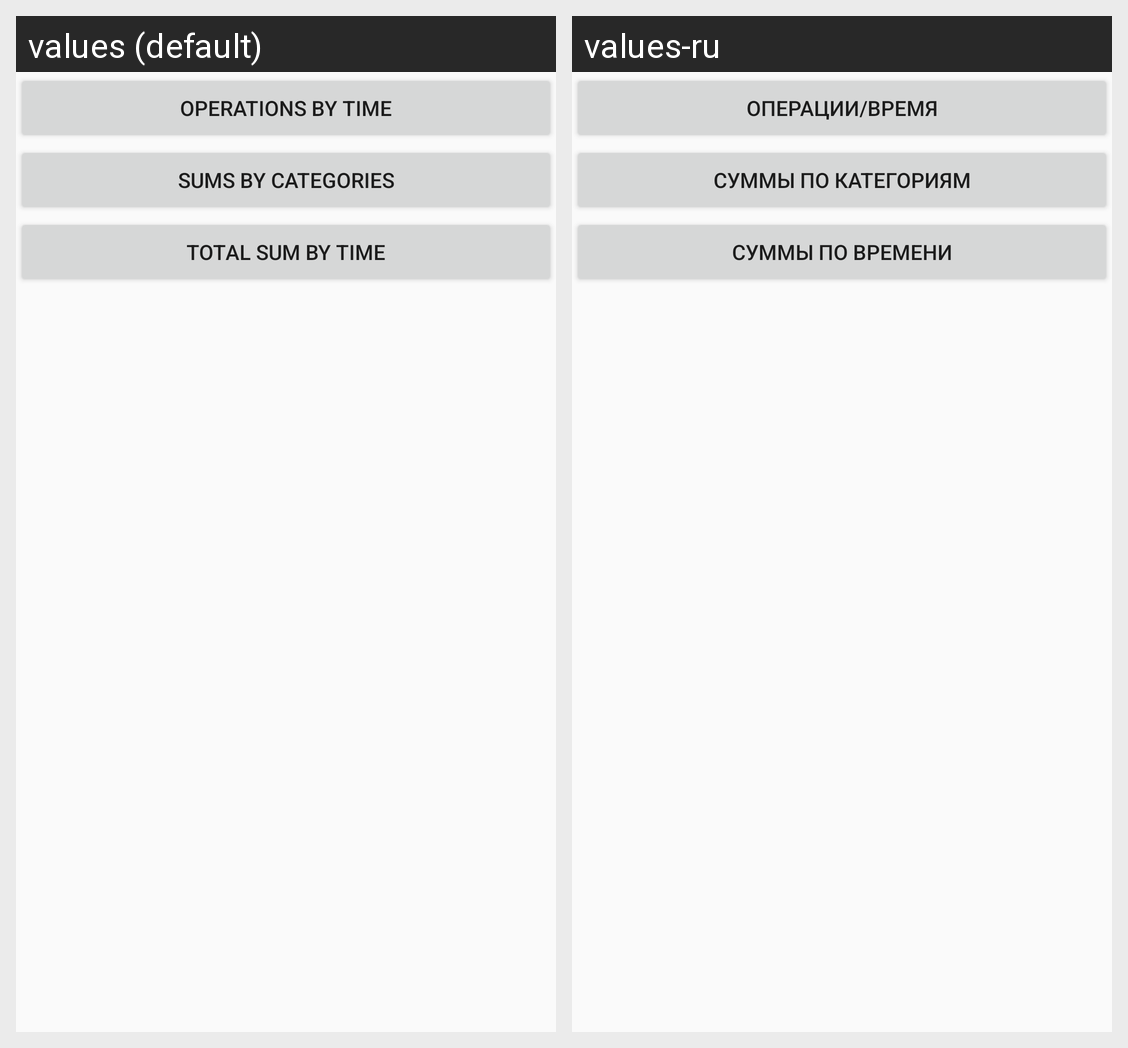

This grid shows one Android layout under two languages. Give, for every string resource on the screen, its name, the default text and each shown locale's text.
Android screen res/layout/statistics_flow.xml rendered under 2 locales, left to right: values (default), values-ru. Device: Nexus 5 (rendered at 1080×1920; each locale shown at half size, 540×960, under a caption strip naming it); theme Light.
Strings drawn on this screen, with the default value and each locale's value (text and hints the layout hard-codes, and strings that could not be matched under every locale, appear in the picture but are not listed):

operations_by_time
  values: Operations by time
  values-ru: Операции/время

sums_by_categories
  values: Sums by categories
  values-ru: Суммы по категориям

total_sum_by_time
  values: Total sum by time
  values-ru: Суммы по времени
